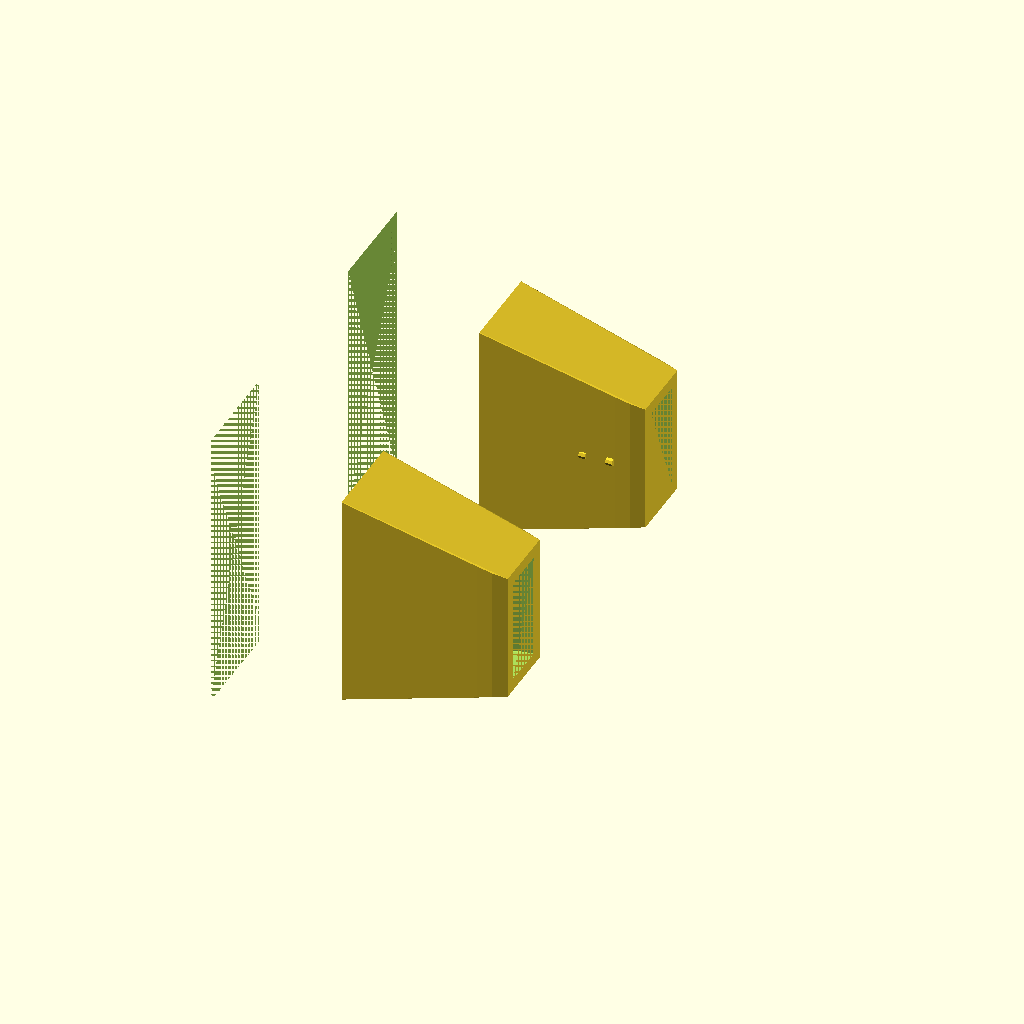
Cell 1: the model at its default parameters.
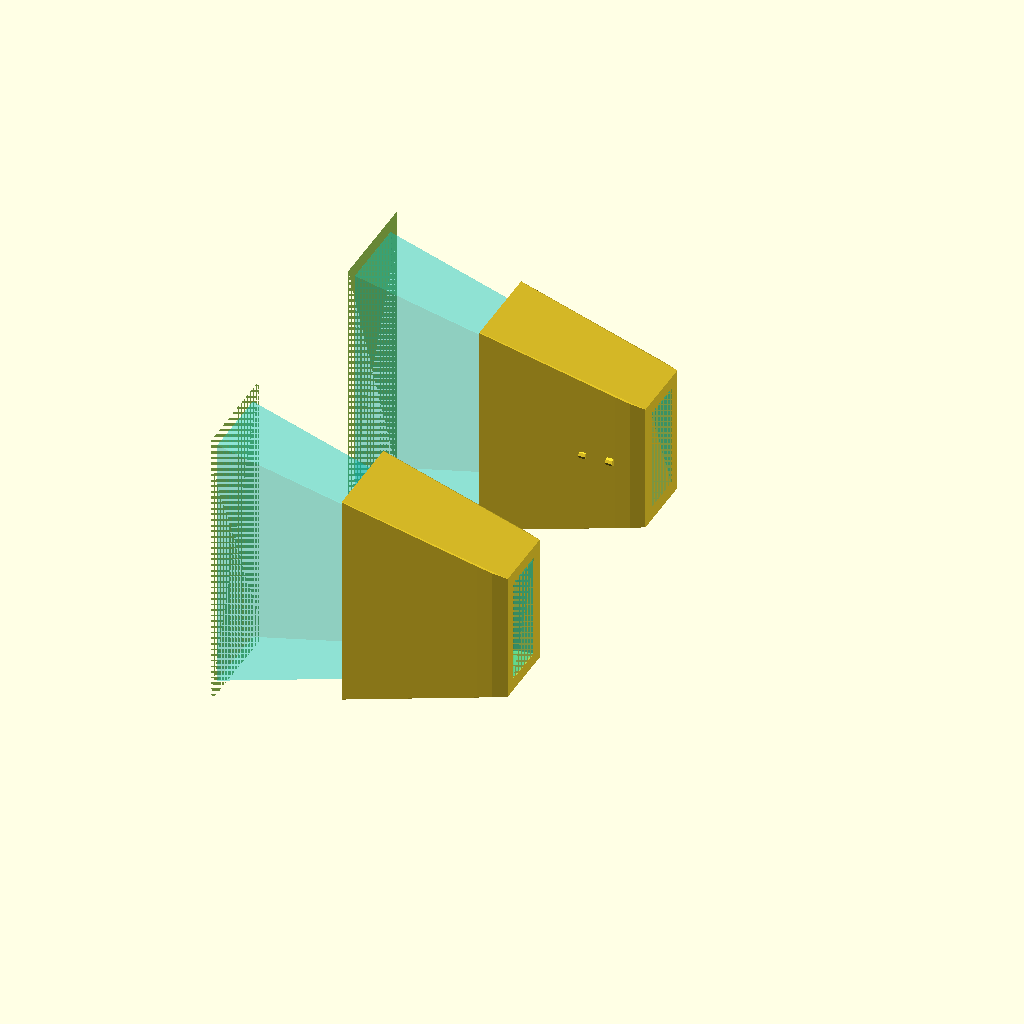
Cell 2: the same model with show_phantom = true.
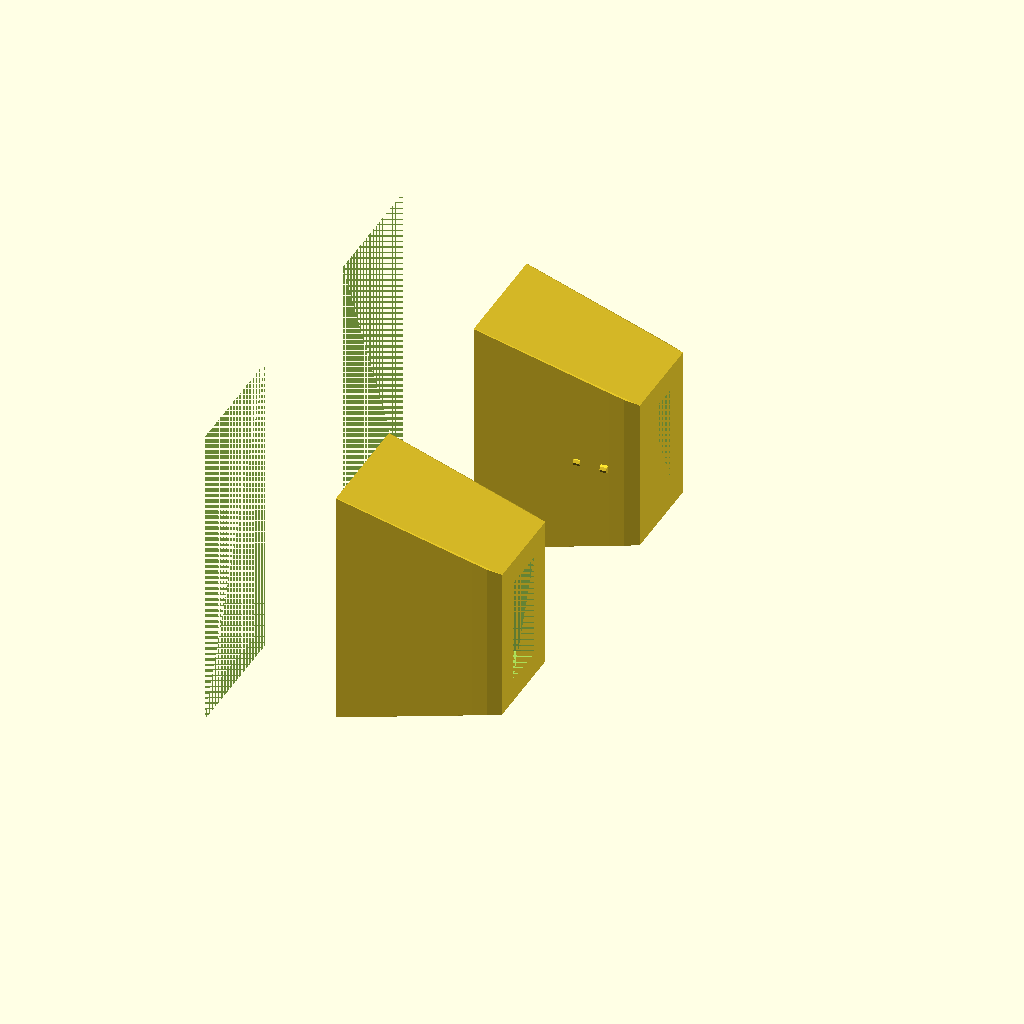
Cell 3 — wall set to 3.6, the other parameters unchanged.
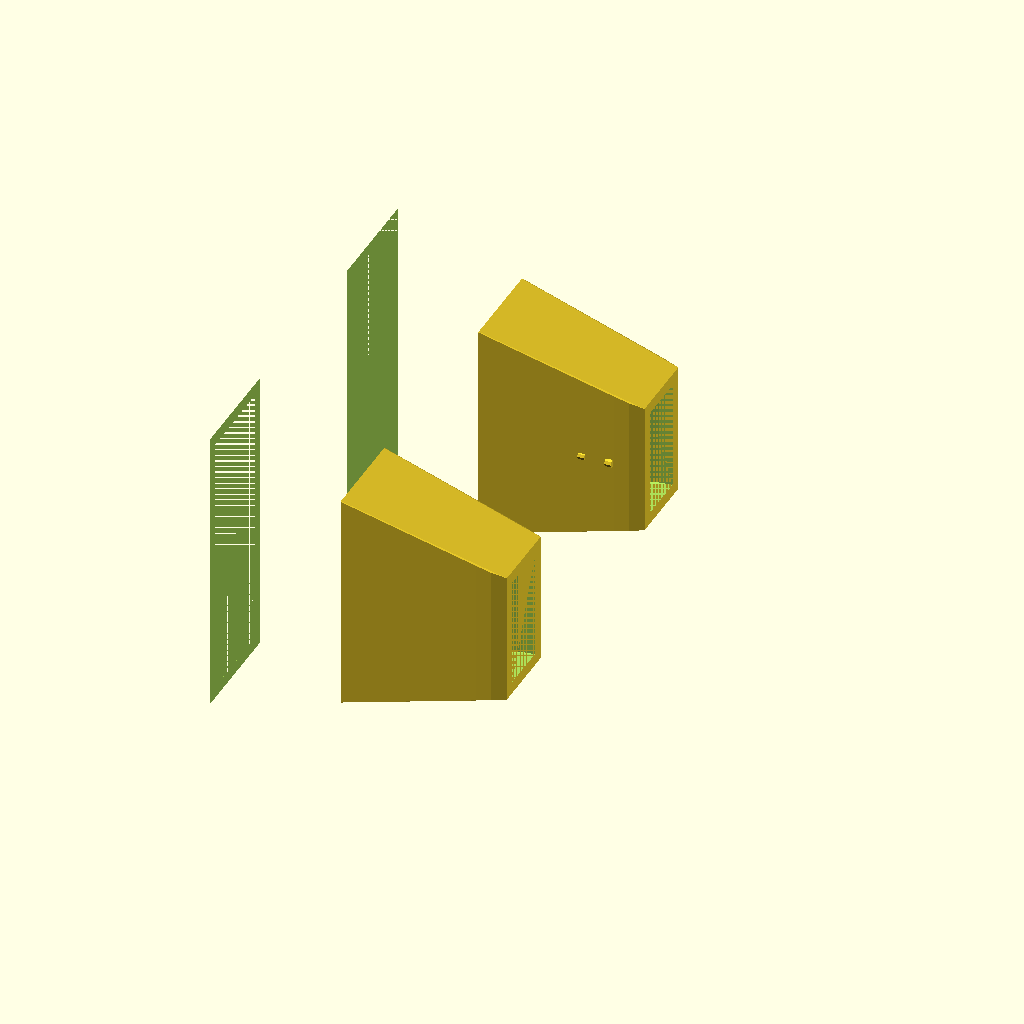
Cell 4 — clearance set to 0.6, the other parameters unchanged.
All cells are drawn from one camera (rotation 55°, 0°, 25°, orthographic, colour scheme Cornfield), so only the parameter changes between them.
OpenSCAD source file gripper_attachments/omx_f_gripper_sleeve.scad:
// ============================================================
//  OMX_F Gripper Finger Sleeve
//  Fits link6 (motorized) AND link7 (gear) — blade zone only
//  Blade X range: 22 mm → 65 mm  (finger-local frame)
//  Source dimensions: OMX_F gripper finger spec sheet
// ============================================================

// ── USER PARAMETERS ─────────────────────────────────────────

// Wall thickness around the blade (mm)
wall = 1.8;

// Extra clearance added to every cross-section (mm, tweak for print fit)
clearance = 0.3;

// Grip surface texture: "smooth", "ridged", "dotted"
grip_texture = "ridged";

// Ridged texture settings (ignored if grip_texture != "ridged")
ridge_pitch = 4.0;   // spacing between ridges (mm)
ridge_depth = 0.6;   // depth of each ridge (mm)

// Show the finger phantom (for visual check — disable before exporting)
show_phantom = false;

// Which finger to generate: "link6", "link7", or "both"
finger = "both";

// ── BLADE CROSS-SECTION DATA (from spec sheet) ───────────────
//   [ X,  half_Y, half_Z ]  — all mm, finger-local frame
blade_pts = [
    [ 22,  5.7, 19.4 ],
    [ 28,  4.2, 17.7 ],
    [ 36,  3.1, 15.5 ],
    [ 46,  2.8, 12.7 ],
    [ 55,  3.5, 10.3 ],
    [ 62,  3.5,  8.3 ],
    [ 65,  3.0,  7.6 ],
];

// ── DERIVED VALUES ────────────────────────────────────────────
sleeve_x_start = blade_pts[0][0];          // 22
sleeve_x_end   = blade_pts[len(blade_pts)-1][0];  // 65
sleeve_length  = sleeve_x_end - sleeve_x_start;   // 43

// ── HELPERS ───────────────────────────────────────────────────

// Linearly interpolate blade cross-section at a given X position
function blade_half_y(x) =
    let(i = search_segment(x))
    let(x0 = blade_pts[i][0],   y0 = blade_pts[i][1],
        x1 = blade_pts[i+1][0], y1 = blade_pts[i+1][1])
    y0 + (y1-y0) * (x-x0)/(x1-x0);

function blade_half_z(x) =
    let(i = search_segment(x))
    let(x0 = blade_pts[i][0],   z0 = blade_pts[i][2],
        x1 = blade_pts[i+1][0], z1 = blade_pts[i+1][2])
    z0 + (z1-z0) * (x-x0)/(x1-x0);

// Return the blade_pts index i such that blade_pts[i][0] <= x < blade_pts[i+1][0]
function search_segment(x, i=0) =
    (i >= len(blade_pts)-2) ? i :
    (x <= blade_pts[i+1][0]) ? i : search_segment(x, i+1);

// ── SLEEVE BODY ───────────────────────────────────────────────
// Built as a hull of scaled rectangles along X, then subtract the
// inner cavity (blade shape + clearance).

N_SLICES = 20;   // number of cross-section slices

module blade_slice(x, extra_y=0, extra_z=0) {
    hy = blade_half_y(x) + extra_y;
    hz = blade_half_z(x) + extra_z;
    translate([x, 0, 0])
        cube([0.01, hy*2, hz*2], center=true);
}

module sleeve_outer() {
    hull()
        for (i = [0:N_SLICES]) {
            x = sleeve_x_start + i * sleeve_length / N_SLICES;
            blade_slice(x, extra_y = wall + clearance,
                           extra_z = wall + clearance);
        }
}

module sleeve_inner_cavity() {
    // finger blade + clearance gap
    hull()
        for (i = [0:N_SLICES]) {
            x = sleeve_x_start + i * sleeve_length / N_SLICES;
            blade_slice(x, extra_y = clearance,
                           extra_z = clearance);
        }
}

// Entry chamfer — open the back end so the blade slides in easily
module entry_chamfer() {
    chamfer = 3.0;
    hull() {
        blade_slice(sleeve_x_start,
            extra_y = clearance + wall,
            extra_z = clearance + wall);
        blade_slice(sleeve_x_start,
            extra_y = clearance + wall + chamfer,
            extra_z = clearance + wall + chamfer);
        translate([sleeve_x_start - chamfer, 0, 0])
            blade_slice(sleeve_x_start,
                extra_y = clearance + wall + chamfer,
                extra_z = clearance + wall + chamfer);
    }
}

// Ridged grip texture on the outer −Y face (inner/gripping side)
module add_ridges() {
    n_ridges = floor(sleeve_length / ridge_pitch);
    for (i = [0:n_ridges-1]) {
        x = sleeve_x_start + (i + 0.5) * ridge_pitch;
        if (x < sleeve_x_end) {
            hy_out = blade_half_y(x) + wall + clearance;
            hz_out = blade_half_z(x) + wall + clearance;
            // Ridge sits on the −Y (inner/gripping) face
            translate([x, -hy_out, 0])
                rotate([0, 90, 0])
                    cylinder(d=ridge_depth*2, h=1.0, center=true, $fn=8);
        }
    }
}

// Full sleeve for one finger
module sleeve(mirror_y=false) {
    scale([1, mirror_y ? -1 : 1, 1])
    difference() {
        union() {
            sleeve_outer();
            if (grip_texture == "ridged") add_ridges();
        }
        sleeve_inner_cavity();
        entry_chamfer();
    }
}

// ── PHANTOM FINGER (visual check only) ───────────────────────
module finger_phantom() {
    color("cyan", 0.25)
    hull()
        for (i = [0:N_SLICES]) {
            x = sleeve_x_start + i * sleeve_length / N_SLICES;
            blade_slice(x);
        }
}

// ── RENDER ───────────────────────────────────────────────────
// link6: inner face = −Y  (no Y mirror needed)
// link7: inner face = +Y  (mirror in Y)

Y_OFFSET = 22;   // visual separation when showing both

if (finger == "link6") {
    sleeve(mirror_y=false);
    if (show_phantom) finger_phantom();

} else if (finger == "link7") {
    sleeve(mirror_y=true);
    if (show_phantom) finger_phantom();

} else { // "both" — side by side
    translate([0,  Y_OFFSET, 0]) {
        sleeve(mirror_y=false);
        if (show_phantom) finger_phantom();
    }
    translate([0, -Y_OFFSET, 0]) {
        sleeve(mirror_y=true);
        if (show_phantom) finger_phantom();
    }
}

// ============================================================
// USAGE NOTES
// ─────────────────────────────────────────────────────────────
// 1. Open in OpenSCAD ≥ 2021.01
// 2. Set `show_phantom = false` before exporting STL
// 3. Render (F6) → Export as STL (F7)
// 4. Print orientation: lay flat (X axis = print bed length)
// 5. Recommended: PETG or TPU for grip; 3–4 walls, 20 % infill
// 6. If sleeve is loose, increase `wall`; if too tight, increase `clearance`
// 7. Inner/outer face convention:
//      link6 "inner" (gripping) = local −Y  → sleeve open on −Y side
//      link7 "inner" (gripping) = local +Y  → mirrored
// ============================================================
Parameter table extracted from the source (name, type, default, range or options):
wall: number, default 1.8
clearance: number, default 0.3
grip_texture: string, default "ridged"
ridge_pitch: number, default 4
ridge_depth: number, default 0.6
show_phantom: bool, default false
finger: string, default "both"
